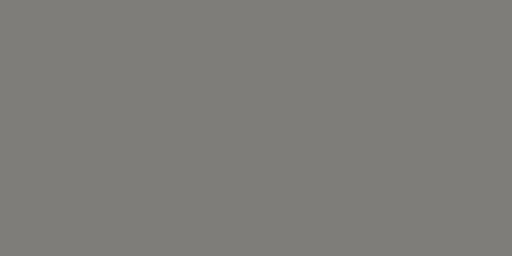
t = 0.00 s
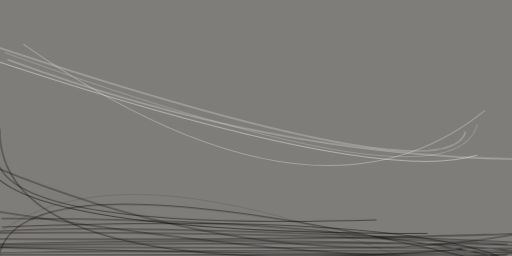
t = 2.99 s
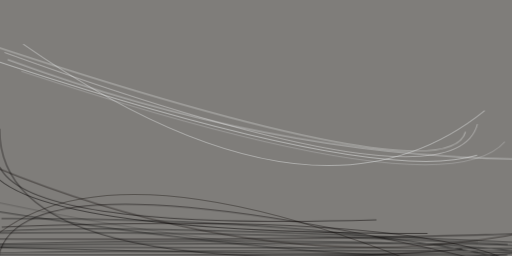
t = 3.12 s
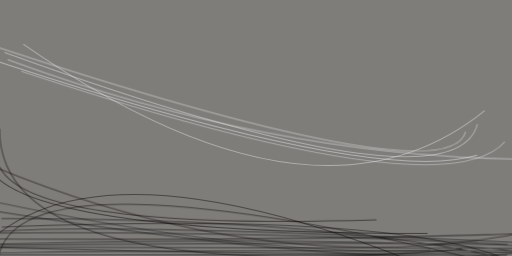
t = 3.24 s
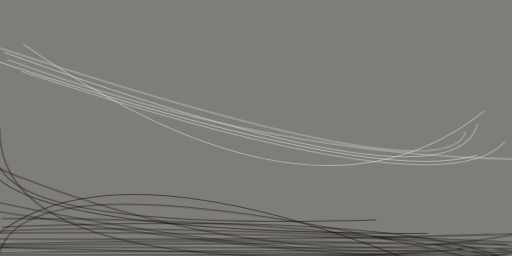
t = 3.37 s
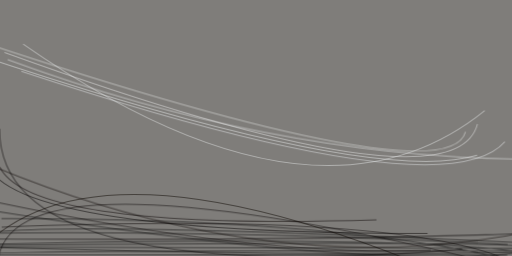
t = 3.49 s

The animated SVG that drew these frames (rendered in a browser with its animation timeline set to each time). Animation: 1 CSS @keyframes rule; one cycle of 3.49 s.

<svg xmlns="http://www.w3.org/2000/svg" viewBox="0 0 400 200"><style>@keyframes a{ from {opacity: 0} to {opacity: 1} } g > * { opacity: 0; animation: a .5s forwards; }</style><path fill="#7f7d7a" d="M0 0h400v200H0z"/><g stroke-opacity=".5" fill="none" stroke-width=".8"><path stroke="#000" d="M396.3 199.3q-288.4.2-410.2-.4m438.1-2.5q-448.4-1.7-448.4 3.4m4.7-6.7q58.7-.8 421.6 1m4.7 2.9q-88.2-13.6-431-6m429.4-1.5Q-7.4 170-23.3 185.9m-.9 5.9q374.6-3.5 427.6.1M1.1 170.8q281-.5 423.1 38.5" style="animation-delay: 0.000s;"/><path stroke="#040000" d="M396.6 191q-221.9-11.5-420.8-8.7" style="animation-delay: 0.248s;"/><path stroke="#090300" d="M424.2 220.4q-53.7-57.4-422.9-43" style="animation-delay: 0.494s;"/><path stroke="#000" d="M411.4 197q-194.5 3.5-435.6-4.5" style="animation-delay: 0.736s;"/><path stroke="#090200" d="M398.2 208.8Q15.7 114.8-1 200.5" style="animation-delay: 0.974s;"/><path stroke="#070100" d="M-10.6 186.7Q267.7 188 422 182" style="animation-delay: 1.205s;"/><path stroke="#000" d="M-10.3 164q294 46.5 411.4 34" style="animation-delay: 1.428s;"/><path stroke="#0c0700" d="M420.3 179.5Q209.4 224.2-24.2 122" style="animation-delay: 1.641s;"/><path stroke="#e8eae9" d="M6 46.6q214.7 79 418.2 77.7" style="animation-delay: 1.843s;"/><path stroke="#070000" d="M334 182.4q-337 0-345.5-59.3" style="animation-delay: 2.032s;"/><path stroke="#eaebe9" d="M-16.8 32q366.3 122 380.5 70.9" style="animation-delay: 2.207s;"/><path stroke="#060000" d="M361 194.6Q-1.4 224.2-.3 100.6" style="animation-delay: 2.367s;"/><path stroke="#eaecec" d="M-24.2 40.6Q290 146.2 372.7 121.3" style="animation-delay: 2.511s;"/><path stroke="#0b0400" d="M294.1 171.8Q23.8 180-.3 130.3" style="animation-delay: 2.638s;"/><path stroke="#e4e6e5" d="M18.1 34.4q228.2 158.7 360.6 52" style="animation-delay: 2.747s;"/><path stroke="#e5e6e5" d="M3.5 41Q354.4 168 373 97" style="animation-delay: 2.837s;"/><path stroke="#0f0802" d="M-24.2 205.1q88.7-113 383.7 14.5" style="animation-delay: 2.908s;"/><path stroke="#e4e6e7" d="M16.7 55.8q330.5 109.2 377.7 55" style="animation-delay: 2.959s;"/><path stroke="#090200" d="M336.5 195.6q-142 5.6-360.7-42.3" style="animation-delay: 2.990s;"/></g></svg>
